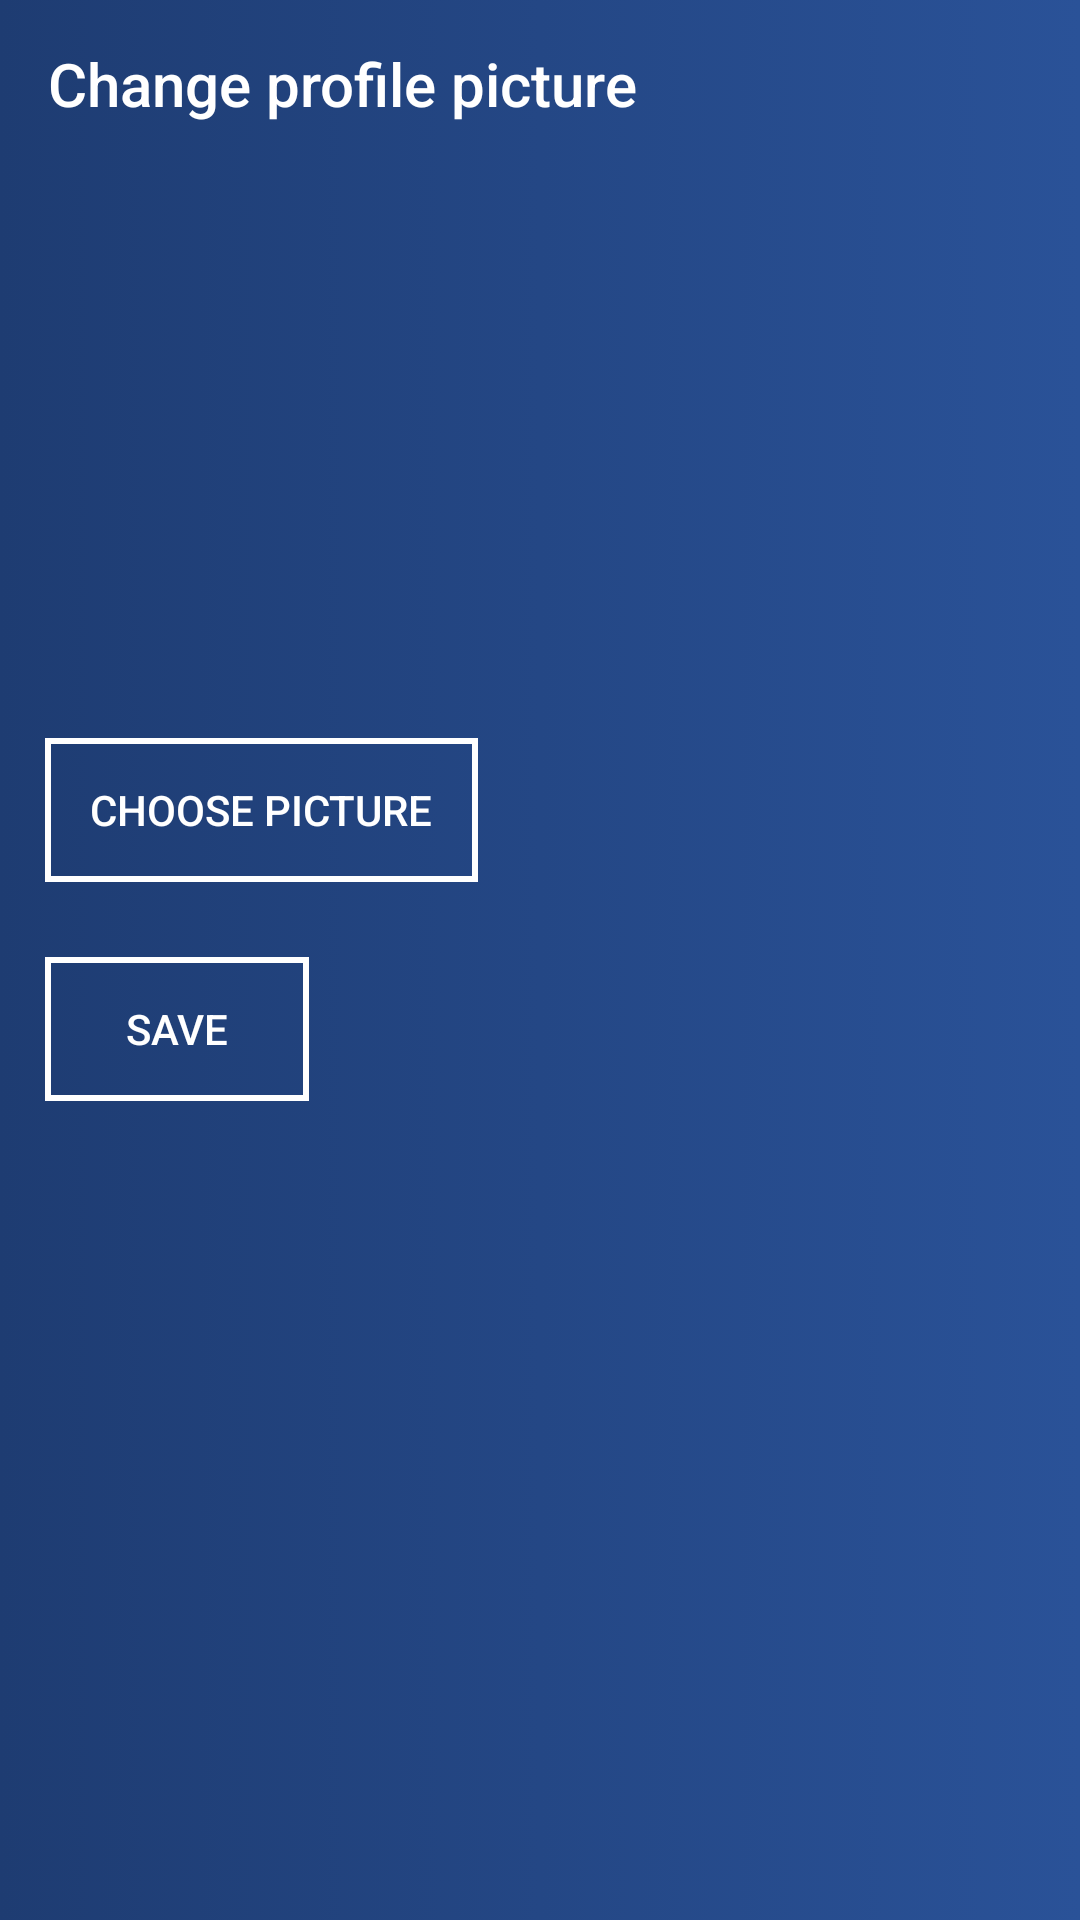

Android layout source for this screen:
<!-- AndroidManifest.xml: application theme Theme.ProxTalk -->
<!-- res/layout/activity_settings_profile_image.xml -->
<?xml version="1.0" encoding="utf-8"?>
<androidx.constraintlayout.widget.ConstraintLayout xmlns:android="http://schemas.android.com/apk/res/android"
    xmlns:app="http://schemas.android.com/apk/res-auto"
    xmlns:tools="http://schemas.android.com/tools"
    android:layout_width="match_parent"
    android:layout_height="match_parent"
    android:background="@drawable/bg_gradient"
    tools:context=".userSettings.settingsItems.SettingsProfileImageActivity">

    <Toolbar
        android:id="@+id/toolbarProfileImage"
        android:layout_width="0dp"
        android:layout_height="wrap_content"
        android:navigationIcon="@drawable/back_arrow_icon"
        android:title="Change profile picture"
        android:titleTextColor="@color/white"
        app:layout_constraintEnd_toEndOf="parent"
        app:layout_constraintStart_toStartOf="parent"
        app:layout_constraintTop_toTopOf="parent" />

    <com.google.android.material.imageview.ShapeableImageView
        android:id="@+id/changedImage"
        android:layout_width="150dp"
        android:layout_height="150dp"
        android:layout_marginTop="20dp"
        android:scaleType="centerCrop"
        android:src="@drawable/default_profile_picture"
        app:layout_constraintEnd_toEndOf="parent"
        app:layout_constraintHorizontal_bias="0.498"
        app:layout_constraintStart_toStartOf="parent"
        app:layout_constraintTop_toBottomOf="@+id/toolbarProfileImage"
        app:shapeAppearanceOverlay="@style/roundCorners"
        tools:srcCompat="@tools:sample/avatars" />

    <androidx.appcompat.widget.AppCompatButton
        android:id="@+id/newImage"
        android:layout_width="wrap_content"
        android:layout_height="wrap_content"
        android:layout_marginStart="15dp"
        android:layout_marginTop="20dp"
        android:text="CHOOSE picture"
        android:textColor="@color/white"
        android:background="@drawable/btn_transition"
        android:paddingRight="15dp"
        android:paddingLeft="15dp"
        app:layout_constraintStart_toStartOf="parent"
        app:layout_constraintTop_toBottomOf="@+id/changedImage" />

    <androidx.appcompat.widget.AppCompatButton
        android:id="@+id/uploadNewImage"
        android:layout_width="wrap_content"
        android:layout_height="wrap_content"
        android:layout_marginStart="15dp"
        android:layout_marginTop="25dp"
        android:text="SAVE"
        android:textColor="@color/white"
        android:background="@drawable/btn_transition"
        android:paddingRight="15dp"
        android:paddingLeft="15dp"
        app:layout_constraintStart_toStartOf="parent"
        app:layout_constraintTop_toBottomOf="@+id/newImage" />
</androidx.constraintlayout.widget.ConstraintLayout>
<!-- resources referenced by this layout -->
<resources>
  <color name="white">#FFFFFF</color>
  <!-- drawable bg_gradient (drawable) -->
  <?xml version="1.0" encoding="utf-8"?>
  <selector xmlns:android="http://schemas.android.com/apk/res/android">
      <item>
          <shape>
              <gradient
                  android:startColor="#1e3c72"
                  android:endColor="#2a5298"
                  android:type="linear" />
          </shape>
      </item>
  </selector>
  <!-- drawable btn_transition (drawable) -->
  <?xml version="1.0" encoding="UTF-8"?>
  <transition xmlns:android="http://schemas.android.com/apk/res/android">
      
      <item android:drawable="@drawable/btn_transparent_border" />
      <item android:drawable="@color/white" />
  </transition>
  <style name="roundCorners">
          <item name="cornerSize">7%</item>
      </style>
  <style name="Theme.ProxTalk" parent="Theme.MaterialComponents.Light.NoActionBar">
          
          <item name="android:forceDarkAllowed" tools:targetApi="q">false</item>
          <item name="colorPrimary">@color/purple_500</item>
          <item name="colorPrimaryVariant">#1e3c72</item>
          <item name="colorOnPrimary">@color/white</item>
          
          <item name="colorSecondary">@color/teal_200</item>
          <item name="colorSecondaryVariant">@color/teal_700</item>
          <item name="colorOnSecondary">@color/black</item>
          
          <item name="android:statusBarColor">?attr/colorPrimaryVariant</item>
          
      </style>
  <!-- drawable btn_transparent_border (drawable) -->
  <?xml version="1.0" encoding="utf-8"?>
  <selector xmlns:android="http://schemas.android.com/apk/res/android">
  
      <item>
          <shape>
              <stroke android:width="2dp" android:color="@color/white" />
              <solid android:color="@android:color/transparent" />
              <corners android:radius="0dp"/>
          </shape>
      </item>
  </selector>
  <color name="purple_500">#0b8dff</color>
  <color name="teal_200">#FF03DAC5</color>
  <color name="teal_700">#FF018786</color>
  <color name="black">#FF000000</color>
</resources>
